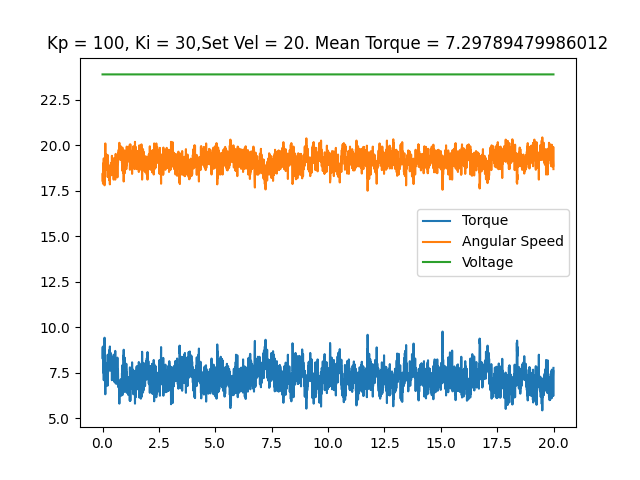

Data behind this chart, as committed beside it:
time, angular speed, torque, temp, voltage, error_byte, error_flag
0.001773, 18.06, 8.878, 23, 23.9, 0, No errors
0.008496, 18.47, 8.266, 23, 23.9, 0, No errors
0.01537, 18.06, 8.798, 23, 23.9, 0, No errors
0.02249, 17.89, 8.943, 23, 23.9, 0, No errors
0.02926, 18.95, 7.702, 23, 23.9, 0, No errors
0.03599, 18.52, 8.298, 23, 23.9, 0, No errors
0.04289, 19.02, 7.493, 23, 23.9, 0, No errors
0.0497, 18.64, 7.976, 23, 23.9, 0, No errors
0.05656, 19.29, 7.09, 23, 23.9, 0, No errors
0.06328, 18.33, 8.508, 23, 23.9, 0, No errors
0.07001, 19.16, 7.203, 23, 23.9, 0, No errors
0.07707, 18.43, 8.411, 23, 23.9, 0, No errors
0.08387, 18.59, 8.153, 23, 23.9, 0, No errors
0.09057, 17.8, 9.426, 23, 23.9, 0, No errors
0.09749, 18.4, 8.363, 23, 23.9, 0, No errors
0.1042, 18.31, 8.556, 23, 23.9, 0, No errors
0.1111, 19.01, 7.638, 23, 23.9, 0, No errors
0.1178, 19.01, 7.203, 23, 23.9, 0, No errors
0.1244, 20.11, 6.316, 23, 23.9, 0, No errors
0.1311, 19.04, 7.557, 23, 23.9, 0, No errors
0.1376, 19.2, 7.315, 23, 23.9, 0, No errors
0.1443, 18.69, 7.831, 23, 23.9, 0, No errors
0.1507, 19.5, 6.768, 23, 23.9, 0, No errors
0.1574, 18.69, 7.992, 23, 23.9, 0, No errors
0.164, 19.15, 7.219, 23, 23.9, 0, No errors
0.1705, 18.78, 8.041, 23, 23.9, 0, No errors
0.177, 19.48, 6.864, 23, 23.9, 0, No errors
0.1836, 19.15, 7.17, 23, 23.9, 0, No errors
0.1901, 18.97, 7.412, 23, 23.9, 0, No errors
0.1966, 18.9, 7.718, 23, 23.9, 0, No errors
0.2029, 18.69, 7.96, 23, 23.9, 0, No errors
0.2097, 19.11, 7.364, 23, 23.9, 0, No errors
0.2161, 18.64, 7.96, 23, 23.9, 0, No errors
0.2227, 19.48, 6.784, 23, 23.9, 0, No errors
0.2299, 18.26, 8.492, 23, 23.9, 0, No errors
0.2374, 19.01, 7.396, 23, 23.9, 0, No errors
0.2448, 19.16, 7.493, 23, 23.9, 0, No errors
0.2523, 18.78, 7.783, 23, 23.9, 0, No errors
0.2595, 18.5, 8.121, 23, 23.9, 0, No errors
0.2662, 18.71, 8.186, 23, 23.9, 0, No errors
0.2731, 18.83, 7.96, 23, 23.9, 0, No errors
0.2799, 18.34, 8.395, 23, 23.9, 0, No errors
0.2865, 18.64, 8.041, 23, 23.9, 0, No errors
0.2934, 18.76, 7.734, 23, 23.9, 0, No errors
0.3001, 18.08, 8.75, 23, 23.9, 0, No errors
0.307, 18.73, 7.767, 23, 23.9, 0, No errors
0.3137, 18.64, 8.379, 23, 23.9, 0, No errors
0.3203, 18.85, 7.622, 23, 23.9, 0, No errors
0.3269, 17.85, 8.943, 23, 23.9, 0, No errors
0.3334, 18.9, 7.638, 23, 23.9, 0, No errors
0.34, 18.66, 7.992, 23, 23.9, 0, No errors
0.3465, 18.78, 7.831, 23, 23.9, 0, No errors
0.3531, 18.33, 8.604, 23, 23.9, 0, No errors
0.3597, 18.59, 8.073, 23, 23.9, 0, No errors
0.3661, 18.64, 8.089, 23, 23.9, 0, No errors
0.3728, 18.5, 8.169, 23, 23.9, 0, No errors
0.3794, 18.71, 7.879, 23, 23.9, 0, No errors
0.3858, 19.04, 7.686, 23, 23.9, 0, No errors
0.3921, 18.54, 8.008, 23, 23.9, 0, No errors
0.3985, 18.4, 8.282, 23, 23.9, 0, No errors
... 3,023 more rows
